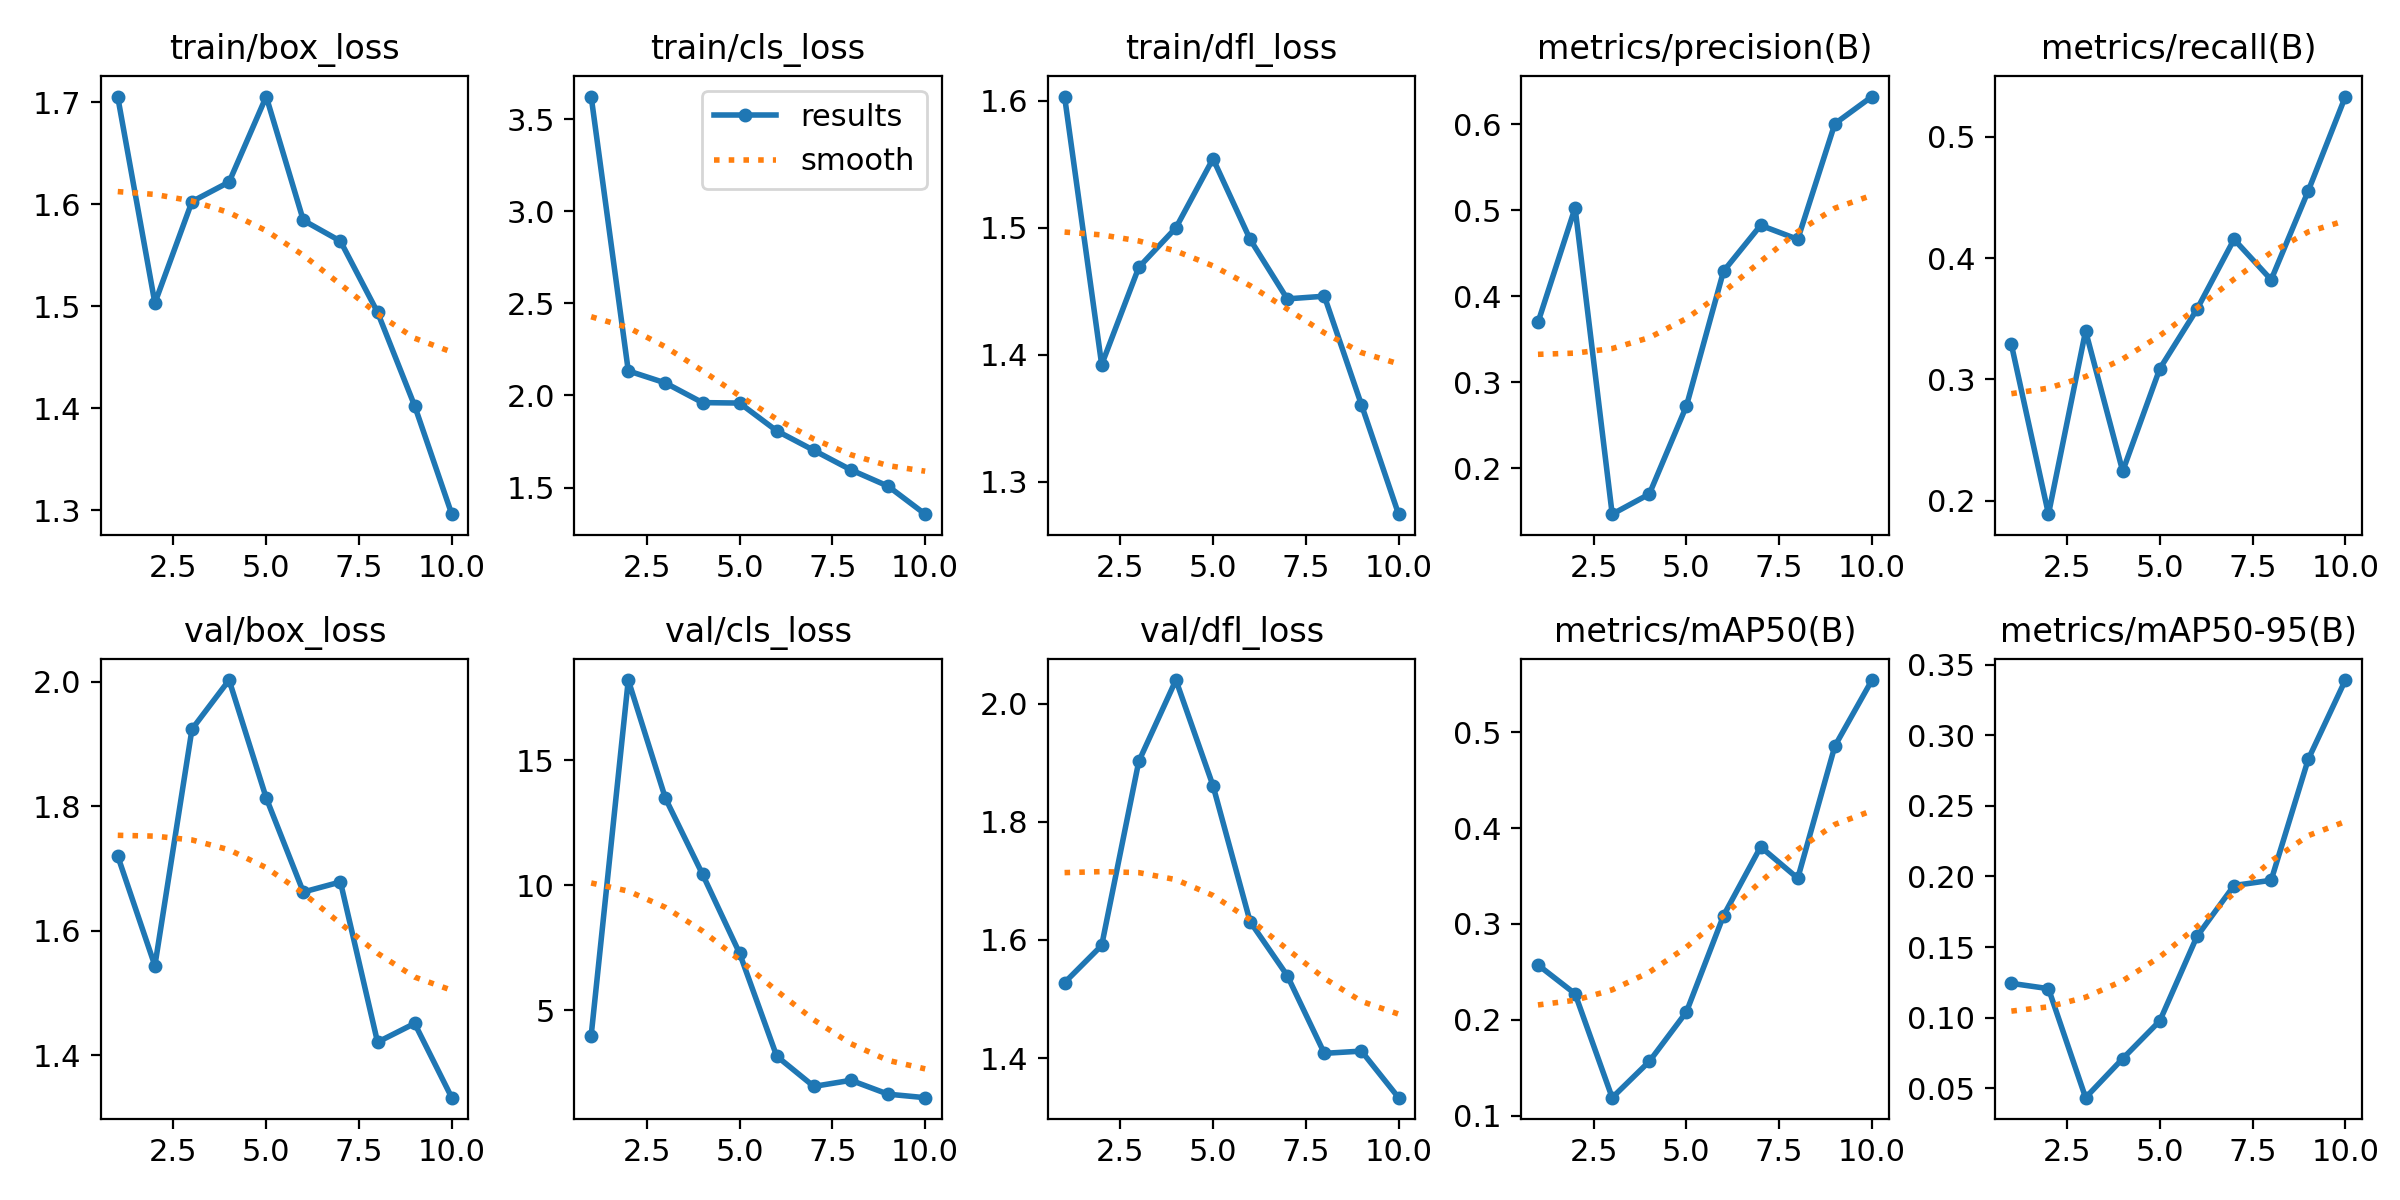

The table this chart was drawn from, first rows:
epoch, time, train/box_loss, train/cls_loss, train/dfl_loss, metrics/precision(B), metrics/recall(B), metrics/mAP50(B), metrics/mAP50-95(B), val/box_loss, val/cls_loss, val/dfl_loss, lr/pg0, lr/pg1, lr/pg2
1, 32.13, 1.705, 3.623, 1.603, 0.3698, 0.3289, 0.2573, 0.1243, 1.72, 3.987, 1.528, 0.00042, 0.00042, 0.00042
2, 41.52, 1.503, 2.133, 1.392, 0.503, 0.1889, 0.2273, 0.1205, 1.544, 18.21, 1.591, 0.0007749, 0.0007749, 0.0007749
3, 50.73, 1.603, 2.068, 1.469, 0.1469, 0.34, 0.119, 0.04329, 1.924, 13.48, 1.902, 0.001043, 0.001043, 0.001043
4, 63, 1.622, 1.961, 1.5, 0.1703, 0.2243, 0.1567, 0.07097, 2.003, 10.44, 2.04, 0.001223, 0.001223, 0.001223
5, 75.39, 1.706, 1.959, 1.554, 0.2726, 0.3089, 0.2083, 0.09769, 1.814, 7.278, 1.861, 0.001208, 0.001208, 0.001208
6, 84.37, 1.584, 1.808, 1.491, 0.4294, 0.3578, 0.3087, 0.1575, 1.662, 3.161, 1.631, 0.00101, 0.00101, 0.00101
7, 96.85, 1.564, 1.702, 1.444, 0.4827, 0.4156, 0.3804, 0.1936, 1.679, 1.953, 1.54, 0.000812, 0.000812, 0.000812
8, 105.8, 1.494, 1.596, 1.446, 0.4664, 0.3822, 0.3476, 0.1973, 1.421, 2.196, 1.408, 0.000614, 0.000614, 0.000614
9, 114.9, 1.403, 1.507, 1.361, 0.6009, 0.4556, 0.4854, 0.283, 1.451, 1.642, 1.412, 0.000416, 0.000416, 0.000416
10, 123.9, 1.296, 1.355, 1.274, 0.6324, 0.5333, 0.5542, 0.3391, 1.332, 1.502, 1.333, 0.000218, 0.000218, 0.000218
